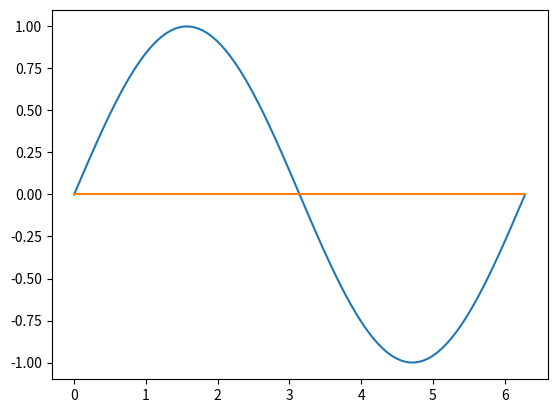

Reproduce this figure in Python.
# Viscous Burgers Equation
# [redacted]
#
# NOTE :
# To do:
#______________________________________________________________________________#

import numpy as np
import matplotlib.pyplot as plt

def highFidelityModel (N, Re, dx, dt, tstep, L, positionVector,initialConditionFlag, EPSILON, MAXCOUNT, dd):
    # Need to add convection speed c

    def NewtonRaphson( u_n, u_nMinus1):

#______________________________________________________________________________#
        def computeResidual( u_n, u_nMinus1):

            #   This function is a subcomponent of the broader highFidelityModel
            #   function. This function's purpose is to compute the residual of a
            #   Finite Difference approximation to the viscous Burger's Equation.

            #   Initialize Stencil Matrices

            R = np.zeros(N)
            Rinertia = np.zeros(N)
            Rdiffusion = np.zeros(N)
            Rconvection = np.zeros(N)

            Rinertia = 1/dt * (u_n-u_nMinus1)

            print('\n Residual inertia term\n = ', Rinertia)

            Rdiffusion = -(1/(Re * dx**2) ) * B.dot(u_n)

            print('\n Residual Diffusion term\n = ', Rdiffusion)

            #Rconvection = (1/(2*dx)) * u_n * A.dot(u_n)

            print('\n Residual Convection term\n = ', Rconvection)

            R = Rinertia + Rdiffusion

            #   print('\n\n The residual is:  R  = ',R)
            #   Newton's method should converge by roughly double the digits per iteration,
            #   Secant method should converge at the golden ration 1.618x digits per iteration
            R_norm = np.linalg.norm(R)
            # print('\nResidual =   ', R)
            # print('\nResidual Norm=   ', R_norm)
            return( R, R_norm )

#______________________________________________________________________________#
        def computeJacobian(u_n):
            # maybe need u_old here. I need the timestep before the timestep I'm computing.
            Convection = np.zeros( (N,N) )
            for ii in range(N):
                if ii > 0 and ii < (N-1) :
                    Convection[ii,ii+1] = -u_n[ii]
                    Convection[ii,ii] = u_n[ii+1] - u_n[ii-1]
                    Convection[ii,ii-1] = -u_n[ii]

                elif ii == 0 :
                    Convection[ii,N-2] = -u_n[0]
                    Convection[ii,ii] = u_n[1]-u_n[N-2]
                    Convection[ii,ii+1] = u_n[0]

                elif ii == (N-1):
                    Convection[ii,ii-1] = -u_n[N-1]
                    Convection[ii,ii] = u_n[1]-u_n[N-2]
                    Convection[ii,1] = u_n[N-1]
                else:
                    print(i, 'erRawr')

            J = (1/dt) * np.eye(N) + ( 1/(2*dx) ) * Convection + ( 1/(Re*(dx**2)) ) * Viscous
            return(J)

#______________________________________________________________________________#

        def computeJacobianFD( u_n, u_nMinus1 ):
            # Compute jacobian by perturbing Residual in varying directions

            DELTA = np.zeros(N) #  Perturbation vector
            Jfd = np.zeros((N,N))

            for ii in range(N):
                delta = np.zeros(N) # This manually zeroing out at every iteration is quite tedious.
                delta[ii] = dd
                # print('\nComputing Residual for Forward Jacobian FD')
                (Rplus, RnormPlus) = computeResidual(u_n + delta, u_nMinus1)
                # print('\nComputing Residual for Backward Jacobian FD')
                (Rminus, RnormMinus) = computeResidual(u_n - delta, u_nMinus1)
                Jfd[:,ii] = (Rplus - Rminus) * (1/(2*dd))

            return(Jfd)

#______________________________________________________________________________#
        #   Start of computation in NRM
        #   Computes next vector in time series using the Newton Raphson method
        #   See pg 47-57

        #   Compute Stencil Matrices for first and second spatial derivatives
        #   This can be precomputed outside of the function call
        #   A is the stencil matrix for the first spatial derivative
        #   B is the stencil matrix for the second spatial derivatives
        #   ii is the count variable.
        A = np.zeros( (N,N) )
        B = np.zeros( (N,N) )
        Viscous = np.zeros( (N,N) )

        for ii in range(N):
            if ii == 0 :
                A[ii,ii+1] = 1
                A[ii,N-2] = -1

                B[ii,ii] = -2
                B[ii,ii+1] = 1
                B[ii,N-2] = 1

                Viscous[ii,N-2] = -1
                Viscous[ii,ii] = 2
                Viscous[ii,ii+1] = -1
            elif (ii > 0) and (ii < (N-1)) :
                A[ii,ii-1] = -1
                A[ii,ii+1] = 1

                B[ii,ii] = -2
                B[ii,ii-1] = 1
                B[ii,ii+1] = 1

                Viscous[ii,ii+1] = -1
                Viscous[ii,ii] = 2
                Viscous[ii,ii-1] = -1
            elif ii == (N-1) :
                A[ii,ii-1] = -1
                A[ii,1] = 1

                B[ii,1] = 1
                B[ii,ii-1] = 1
                B[ii,ii] = -2

                Viscous[ii,ii-1] = -1
                Viscous[ii,ii] = 2
                Viscous[ii,1] = -1
            else:
                print(ii,'\n\n Error')

        #   Future interesting challenge could be computing everything by vector
        #   as opposed to the current Array computation at the end.
#______________________________________________________________________________#

        count = 0
        R_norm = 1

        while (R_norm > EPSILON) and (count < MAXCOUNT):
            print('\n\n\nComputing Jacobian for NRM. Count =',count)
            if count == 0 :
                print('\n Residual Inertia term should be zeros')

            # J = computeJacobian(u_n)
            Jfd = computeJacobianFD(u_n, u_nMinus1)
            (R, R_norm) = computeResidual( u_n, u_nMinus1)
            u_n = np.linalg.solve(Jfd,-R) + u_nMinus1
            # u_nMinus1 = u_n
            count = count + 1

        if count == MAXCOUNT :
            print('\n\n*********** NEWTON RAPHSON METHOD FAILED TO CONVERGE!!!!!! *********')


        print('\nResidual Norm=   ', R_norm, '\n iteration Number = ', count)
        # print('\n\nDifferences in Jacobian analytic and FD',np.linalg.norm(J-Jfd))
        plt.plot(positionVector, u_n, positionVector, R)
        plt.show()

        return(u_n)

    # Define initial conditions as functions called in the dictionary
    # lookup executed below

    def sinCondition():
        return( np.sin(positionVector) )

    def cosCondition():
        return( np.cos(positionVector) )

    def sawToothCondition():
        u_init = positionVector
        u_init[ 0:int(0.4*L/dx) ] = 0
        u_init[ int(0.4*L/dx):int(0.5*L/dx) ] = ( 5/np.pi *
            ( positionVector[int(0.4*L/dx):int(0.5*L/dx)] - 0.4*L ) )
        u_init[ int(0.5*L/dx):int(0.6*L/dx) ] = ( -5/np.pi *
            ( positionVector[int(0.5*L/dx):int(0.6*L/dx)] - 0.5*L) + 1 )
        u_init[ int(0.6*L/dx):int(L/dx) ] = 0
        return( u_init )

    def boxCondition():
        # This initial condition will not work without upwinding, or a different
        # Discretization Scheme
        u_init = positionVector
        u_init[ 0:int(0.4*L/dx) ] = 0
        u_init[ int(0.4*L/dx):int(0.6*L/dx) ] = 1
        u_init[ int(0.6*L/dx):int(L/dx) ] = 0
        return( u_init )

    # Dictionary style lookup table for initial conditions
    initialConditionType = { 'sin' : sinCondition,
                                'saw' : sawToothCondition,
                                'cos' : cosCondition,
                                'box' : boxCondition,
    }

    u_init = initialConditionType[initialConditionFlag]()

    X = np.zeros((N, tstep ))
    X[:,0] = u_init
    print('\n\n\n\nX = ', X)
    for jj in range(tstep-1):
        print('\ntime step =   ',jj,'\nComputing vector at timestep =   ',jj+1,)
        X[:,jj+1] = NewtonRaphson(X[:,jj], X[:,jj])
        # X[:,jj+1] = NewtonRaphson(X[:,jj] - 0.1* np.ones(N), X[:,jj])

    return (X);
#______________________________________________________________________________#

def main():
    #pg 47-## - Research Notebook 1
    # input parameters
    Re = 1                      # Reynold's Number - inverse weighting for viscosity
    dx = 0.02*(np.pi)               # Spacial Discretization Value                        # Convection Parameter
    dt = 0.01                        # Time Step size
    tstep = 2                      # Number of Time Steps
    L = 2*(np.pi)                   # Length of the Domain
    initialConditionFlag = 'sin'    # Sets Dictionary lookup for initial condtion type
    EPSILON = 0.0001
    MAXCOUNT = 200
    dd = 0.0001
    positionVector = np.linspace(0,L, int(L/dx))
    N = np.size(positionVector)

    X = highFidelityModel(N, Re, dx, dt, tstep, L, positionVector,initialConditionFlag, EPSILON, MAXCOUNT, dd);
    print('\n\n\nX final =',X)
    #plt.plot( positionVector, X[:,0], positionVector, X[:,tstep-1])
    #plt.show()
#______________________________________________________________________________#

main()

#                    print('ii  =   ',ii,'\nN-1 = ',N-1,'\nN-2  =   ',N-2,'\n\n')
#            print('\ncount  = ',count)
#            print('\n\n\nPASS\n\n\n')
#            print('Residual Norm =    ',Rnorm,'\n')
